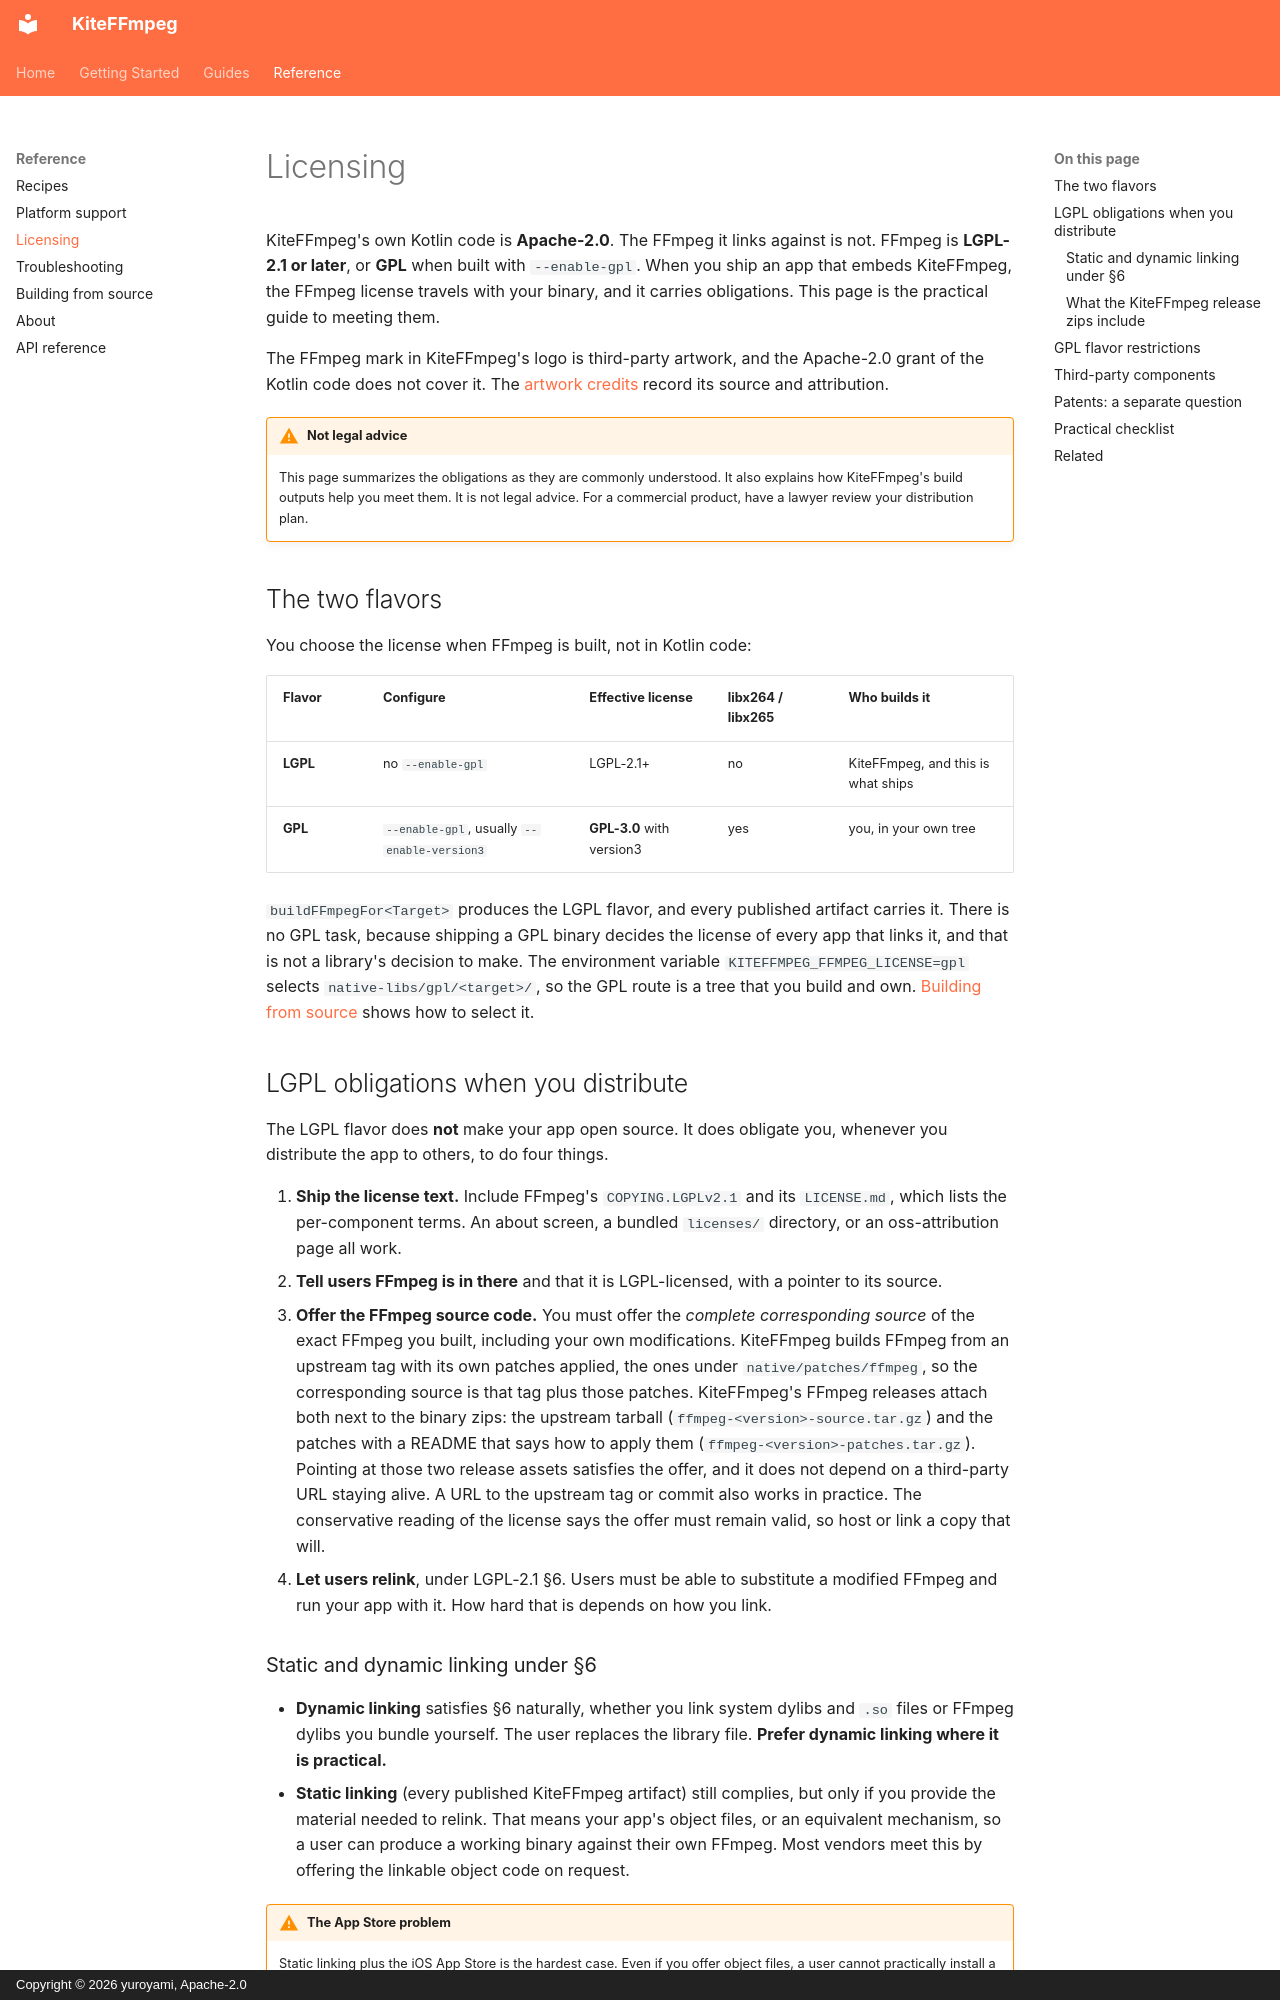

repository: yuroyami/KiteFFmpeg · page: licensing/index.html · generator: mkdocs · copyright: Copyright © 2026 yuroyami, Apache-2.0

# Licensing

KiteFFmpeg's own Kotlin code is **Apache-2.0**. The FFmpeg it links against is not. FFmpeg is **LGPL-2.1 or later**, or **GPL** when built with `--enable-gpl`. When you ship an app that embeds KiteFFmpeg, the FFmpeg license travels with your binary, and it carries obligations. This page is the practical guide to meeting them.

The FFmpeg mark in KiteFFmpeg's logo is third-party artwork, and the Apache-2.0 grant of the
Kotlin code does not cover it. The
[artwork credits](https://github.com/yuroyami/KiteFFmpeg/blob/main/art/CREDITS.md) record its
source and attribution.

!!! warning "Not legal advice"
    This page summarizes the obligations as they are commonly understood. It also explains how KiteFFmpeg's build outputs help you meet them. It is not legal advice. For a commercial product, have a lawyer review your distribution plan.

## The two flavors

You choose the license when FFmpeg is built, not in Kotlin code:

| Flavor | Configure | Effective license | libx264 / libx265 | Who builds it |
|---|---|---|---|---|
| **LGPL** | no `--enable-gpl` | LGPL-2.1+ | no | KiteFFmpeg, and this is what ships |
| **GPL** | `--enable-gpl`, usually `--enable-version3` | **GPL-3.0** with version3 | yes | you, in your own tree |

`buildFFmpegFor<Target>` produces the LGPL flavor, and every published artifact carries it.
There is no GPL task, because shipping a GPL binary decides the license of every app that links
it, and that is not a library's decision to make. The environment variable `KITEFFMPEG_FFMPEG_LICENSE=gpl`
selects `native-libs/gpl/<target>/`, so the GPL route is a tree that you build and own.
[Building from source](building-from-source.md#use-a-gpl-ffmpeg-of-your-own) shows how to select it.

## LGPL obligations when you distribute

The LGPL flavor does **not** make your app open source. It does obligate you, whenever you distribute the app to others, to do four things.

1. **Ship the license text.** Include FFmpeg's `COPYING.LGPLv2.1` and its `LICENSE.md`, which lists the per-component terms. An about screen, a bundled `licenses/` directory, or an oss-attribution page all work.
2. **Tell users FFmpeg is in there** and that it is LGPL-licensed, with a pointer to its source.
3. **Offer the FFmpeg source code.** You must offer the *complete corresponding source* of the exact FFmpeg you built, including your own modifications. KiteFFmpeg builds FFmpeg from an upstream tag with its own patches applied, the ones under `native/patches/ffmpeg`, so the corresponding source is that tag plus those patches. KiteFFmpeg's FFmpeg releases attach both next to the binary zips: the upstream tarball (`ffmpeg-<version>-source.tar.gz`) and the patches with a README that says how to apply them (`ffmpeg-<version>-patches.tar.gz`). Pointing at those two release assets satisfies the offer, and it does not depend on a third-party URL staying alive. A URL to the upstream tag or commit also works in practice. The conservative reading of the license says the offer must remain valid, so host or link a copy that will.
4. **Let users relink**, under LGPL-2.1 §6. Users must be able to substitute a modified FFmpeg and run your app with it. How hard that is depends on how you link.
